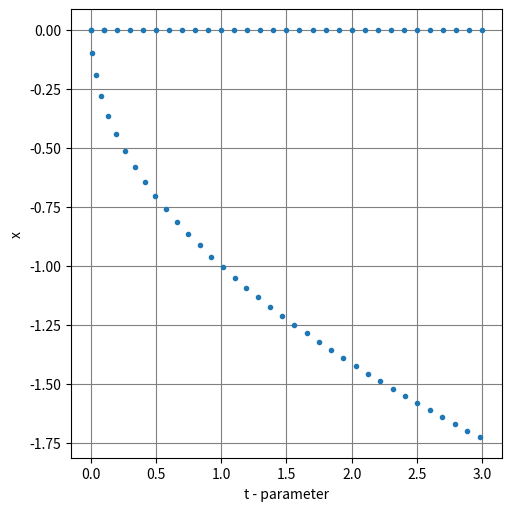

Write the Python code that produced this figure.
import numpy as np
import math
import matplotlib.pyplot as plt 

def graph(points):       #Points - Nx2 list of floats
    t = []
    x = []
    for point in points:
        t.append(point[1])
        x.append(point[0])
    t = np.array(t)
    x = np.array(x)
    fig, axs = plt.subplots(figsize=(5, 5), layout='constrained') 
    axs.plot(t, x, 'o', ms=3)  
    axs.set_xlabel('t - parameter')
    axs.set_ylabel('x')
    axs.grid(color = 'grey')
    plt.show()

def norm(vector):
    return math.sqrt(vector[0]**2 + vector[1]**2)

def induced_tangent(der):
    tan = (der[1], -der[0])     
    n = norm(tan)

    if n != 0:
        tan = (tan[0]/n, tan[1]/n)
    else:
        raise ValueError(str(der) + ' induces zero as its tangent!!')

    det = der[0]*tan[1] - der[1]*tan[0]

    if det > 0:
        return tan
    
    return (-tan[0], -tan[1])

def moore_penrose(A):         # finds the moore-penrose inverse of 1x2 matrix A - A is a list 
    if norm(A) == 0:
        raise ValueError(str(A) + ' does not have maximal rank one.')
    AAT = A[0]**2 + A[1]**2
    return (A[0]/AAT, A[1]/AAT)     

def predictor(u, tangent, h: float, sgn: int):
    return (u[0] + sgn*h*tangent[0], u[1] + sgn*h*tangent[1])

def corrector():
    pass

# Chooses the gradient with the smallest residue
def choose_gradient(f, dfB, p: float, u, h: float, sgn: int):       
    best = (dfB[0], math.inf)
    for grad in dfB:
        tangent = induced_tangent(grad)
        pred = predictor(u, tangent, h, sgn)
        val = f(pred[0], pred[1]) - p 
        if math.fabs(val) < best[1]:       
            best = (grad, math.fabs(val))
    return best[0]

#Function takes as INPUT a point and outputs the VALUE
#Derivative takes as INPUT a point and outputs a LIST OF LENGTH 2 as that gradient of the function

def bifurcation_alg(function, derivative, x_0: float, t_0: float, interval, sign: int, steplength: float, max_predictor: int, max_corrector: int, tolerance: float, switch_branch: bool =False,pert: float=0.0): 

    
    if abs(function(x_0, t_0)) > tolerance :      
        raise ValueError(f'The point ({x_0}, {t_0}) is not a good approximation for a zero point of the function.')
    
    dB_u0 = derivative(x_0, t_0)
    regular = False
    for grad in dB_u0:
        if norm(grad) >= tolerance:
            regular = True
    
    if not regular:        
        raise ValueError(f'The point ({x_0}, {t_0}) is not a regular point of the function.')
        
    solution = []

    u = (x_0, t_0)
    sgn = sign
    h = steplength
    bif_encountered = False
    solution.append(u)
    
    traversing = True
    while traversing:

        p = 0
        max_pred = max_predictor

        if bif_encountered and switch_branch:
            printt = True
            p = pert
            max_pred = 50     # amount of points generated on pertrubation
            sgn *= -1
            bif_encountered = False
            
        n = 0
        while n < max_pred:
            dB_u = derivative(u[0], u[1])     #Returns Bouligand subdifferential as List of tuples representing the gradients
            der_u = choose_gradient(function, dB_u, p, u, h, sgn)
            tan_u = induced_tangent(der_u)        
            v = predictor(u, tan_u, h, sgn)    # predictor step
            
            convergence = False
            m = 0
            while not convergence and m < max_corrector:     
                v_x = v[0]
                v_t = v[1]
                func_v = function(v_x, v_t) 
                dB_v = derivative(v_x, v_t)
                der_v = choose_gradient(function, dB_v, p, v, h, sgn)
                mp = moore_penrose(der_v)
                v = (v_x - mp[0]*(func_v - p), v_t - mp[1]*(func_v - p))    # corrector steps
                if abs(function(v[0], v[1]) - p) <= tolerance:
                    convergence = True
                    continue
                m += 1
                if m == max_corrector:
                    raise RuntimeError(f'The corrector method has not converged in {max_corrector} loop iterations for the tolerance of {tolerance}!')

            if v[1] > interval[1] or v[1] < interval[0]:
                return solution
            
            #BIFURCATION CHECK:
            tan_v = induced_tangent(der_v)
            if tan_u[0]*tan_v[0] + tan_u[1]*tan_v[1] < 0:
                sgn *= -1
                bif_encountered = True
                print("Simple bifurcation point detected between " + str(u) + " and " + str(v))
                u = v
                solution.append(u)
                n = max_pred
                continue

            u = v
            solution.append(u)
            n += 1

            # Here adapt step-length algorithm

    return solution


if __name__ == '__main__':

    def f(x: float, t: float) -> float:
        return x**3 - t*x

    def df(x: float, t: float):
        return [(3*x**2 - t, -x)]

    #first_branch = bifurcation_alg(f, df, 0, 1, [-1, 1], sign=1, steplength=0.01, max_predictor=10000, max_corrector=10000, tolerance=10e-5, swithc_branch=False, pert=0,)  # First branch - line WORKS
    #graph(first_branch)

    second_branch = bifurcation_alg(f, df, 0, 3, [-2, 3], sign=1, steplength=0.1, max_predictor=10000, max_corrector=10000, tolerance=10e-10, switch_branch=True, pert=-10e-20)
    #print(second_branch)
    graph(second_branch)


    #GRAPH OF SIMPLE EXAMPLE:
    '''
    def sign(x: float):
        if x == 0.0:
            return 0.0
        elif x > 0:
            return 1
        else:
            return -1

    def example(x: float, t: float) -> float:
        return math.fabs(x) - t

    def der_example(x: float, t: float):
        if x != 0:
            return [(sign(x),-1)]
        else:
            return [(-1, -1), (1, -1)]

    example1 = bifurcation_alg(example, der_example, 1, 1, [-1, 1], sign=1, steplength=0.1, max_predictor=10000, max_corrector=10000, tolerance=10e-10)
    graph(example1)
    '''
    pass
